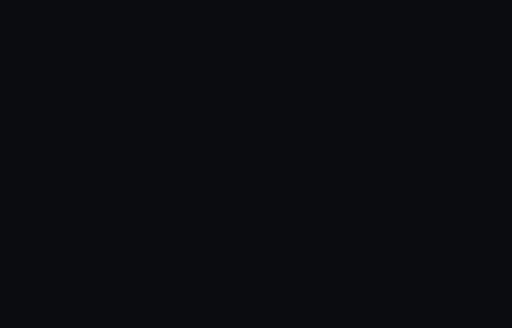
t = 0.00 s
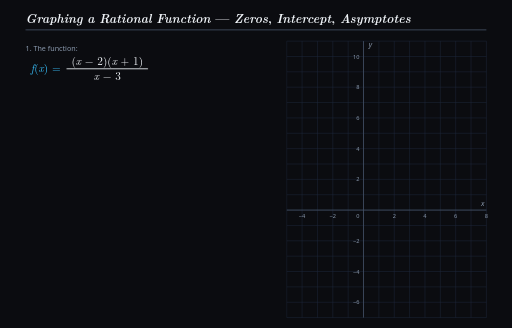
t = 2.30 s
t = 4.10 s: frame unchanged from t = 2.30 s, image omitted
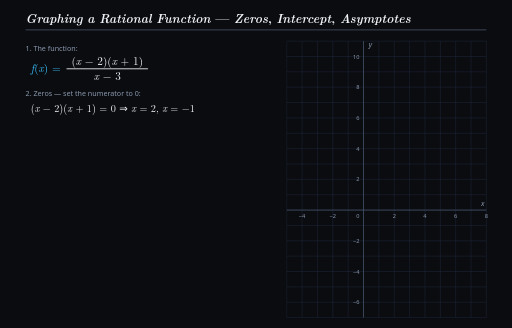
t = 6.00 s
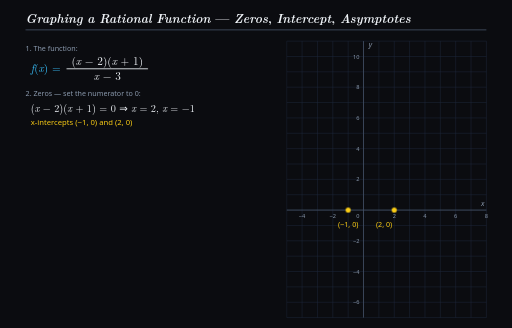
t = 7.95 s
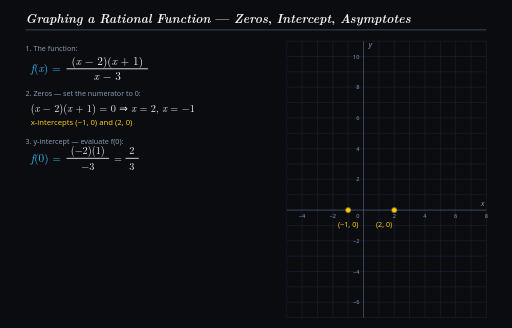
t = 10.00 s

The animated SVG that drew these frames (rendered in a browser with its animation timeline set to each time). Animation: 22 CSS @keyframes rules; frames cover the first 10.00 s.

<svg xmlns="http://www.w3.org/2000/svg" viewBox="0 0 1000 640" width="1000" height="640" style="background-color:#0b0c10;font-family:'Latin Modern Roman','CMU Serif','Times New Roman',Times,serif">
<title>Graphing a Rational Function — Zeros, Intercept, Asymptotes</title>
<style>
.bg{fill:#0b0c10}.tm{fill:#f0f4f8}.ts{fill:#8a99ad;font-family:system-ui,sans-serif}.cy{fill:#38bdf8}.ye{fill:#facc15}.rd{fill:#ff4d4d}.gr{fill:#4cf26d}.pu{fill:#c678dd}
.axis{stroke:#475569;stroke-width:1.5}.grid{stroke:#1e293b;stroke-width:1}.asy-g{stroke:#4cf26d;stroke-width:2;stroke-dasharray:8 6}.asy-r{stroke:#ff4d4d;stroke-width:2;stroke-dasharray:8 6}
/* timeline: 30 s, plays ONCE (forwards) and holds on the final graph; opacity-only keyframes + dashoffset draw-on for the curve */
.title{opacity:0;animation:k_title 30s linear forwards}@keyframes k_title{0%{opacity:0}0.997%{opacity:0}2.333%{opacity:1}100%{opacity:1}}
.s1{opacity:0;animation:k_s1 30s linear forwards}@keyframes k_s1{0%{opacity:0}3.330%{opacity:0}4.667%{opacity:1}100%{opacity:1}}
.s2{opacity:0;animation:k_s2 30s linear forwards}@keyframes k_s2{0%{opacity:0}16.663%{opacity:0}18.000%{opacity:1}100%{opacity:1}}
.s2b{opacity:0;animation:k_s2b 30s linear forwards}@keyframes k_s2b{0%{opacity:0}19.997%{opacity:0}21.333%{opacity:1}100%{opacity:1}}
.s3{opacity:0;animation:k_s3 30s linear forwards}@keyframes k_s3{0%{opacity:0}31.663%{opacity:0}33.000%{opacity:1}100%{opacity:1}}
.s3b{opacity:0;animation:k_s3b 30s linear forwards}@keyframes k_s3b{0%{opacity:0}34.997%{opacity:0}36.333%{opacity:1}100%{opacity:1}}
.s4{opacity:0;animation:k_s4 30s linear forwards}@keyframes k_s4{0%{opacity:0}46.663%{opacity:0}48.000%{opacity:1}100%{opacity:1}}
.s4b{opacity:0;animation:k_s4b 30s linear forwards}@keyframes k_s4b{0%{opacity:0}53.330%{opacity:0}54.667%{opacity:1}100%{opacity:1}}
.s4c{opacity:0;animation:k_s4c 30s linear forwards}@keyframes k_s4c{0%{opacity:0}56.663%{opacity:0}58.000%{opacity:1}100%{opacity:1}}
.s5{opacity:0;animation:k_s5 30s linear forwards}@keyframes k_s5{0%{opacity:0}66.663%{opacity:0}68.000%{opacity:1}100%{opacity:1}}
.s5b{opacity:0;animation:k_s5b 30s linear forwards}@keyframes k_s5b{0%{opacity:0}69.997%{opacity:0}71.333%{opacity:1}100%{opacity:1}}
.s6{opacity:0;animation:k_s6 30s linear forwards}@keyframes k_s6{0%{opacity:0}78.330%{opacity:0}79.667%{opacity:1}100%{opacity:1}}
.axes{opacity:0;animation:k_axes 30s linear forwards}@keyframes k_axes{0%{opacity:0}0.997%{opacity:0}2.333%{opacity:1}100%{opacity:1}}
.sa{opacity:0;animation:k_sa 30s linear forwards}@keyframes k_sa{0%{opacity:0}56.663%{opacity:0}58.000%{opacity:1}100%{opacity:1}}
.sa-l{opacity:0;animation:k_sa_l 30s linear forwards}@keyframes k_sa_l{0%{opacity:0}58.330%{opacity:0}59.667%{opacity:1}100%{opacity:1}}
.va{opacity:0;animation:k_va 30s linear forwards}@keyframes k_va{0%{opacity:0}69.997%{opacity:0}71.333%{opacity:1}100%{opacity:1}}
.va-l{opacity:0;animation:k_va_l 30s linear forwards}@keyframes k_va_l{0%{opacity:0}71.663%{opacity:0}73.000%{opacity:1}100%{opacity:1}}
.p1{opacity:0;animation:k_p1 30s linear forwards}@keyframes k_p1{0%{opacity:0}19.997%{opacity:0}21.333%{opacity:1}100%{opacity:1}}
.p2{opacity:0;animation:k_p2 30s linear forwards}@keyframes k_p2{0%{opacity:0}19.997%{opacity:0}21.333%{opacity:1}100%{opacity:1}}
.p3{opacity:0;animation:k_p3 30s linear forwards}@keyframes k_p3{0%{opacity:0}34.997%{opacity:0}36.333%{opacity:1}100%{opacity:1}}
.cL.draw{animation:k_cL_draw 30s linear forwards}@keyframes k_cL_draw{0%,80.000%{stroke-dashoffset:487}86.667%,100%{stroke-dashoffset:0}}
.cR.draw{animation:k_cR_draw 30s linear forwards}@keyframes k_cR_draw{0%,87.333%{stroke-dashoffset:185}92.333%,100%{stroke-dashoffset:0}}
</style>
<rect width="1000" height="640" class="bg"/>
<text class="tm title" x="50" y="44" font-size="24" font-weight="bold" ><tspan font-style="italic">Graphing</tspan> <tspan font-style="italic">a</tspan> <tspan font-style="italic">Rational</tspan> <tspan font-style="italic">Function</tspan> — <tspan font-style="italic">Zeros</tspan>, <tspan font-style="italic">Intercept</tspan>, <tspan font-style="italic">Asymptotes</tspan></text>
<line class="title axis" x1="50" y1="58" x2="950" y2="58"/>
<text class="ts s1" x="50" y="100" font-size="14" font-family="system-ui,sans-serif" >1. The function:</text>
<text class="cy s1" x="60" y="141" font-size="22" ><tspan font-style="italic">f</tspan>(<tspan font-style="italic">x</tspan>) =</text>
<text class="tm s1" x="209.5" y="126" font-size="22" text-anchor="middle" >(<tspan font-style="italic">x</tspan> − 2)(<tspan font-style="italic">x</tspan> + 1)</text>
<text class="tm s1" x="209.5" y="156" font-size="22" text-anchor="middle" ><tspan font-style="italic">x</tspan> − 3</text>
<line class="tm s1" x1="130" y1="134" x2="289" y2="134" stroke="#f0f4f8" stroke-width="1.6"/>
<text class="ts s2" x="50" y="188" font-size="14" font-family="system-ui,sans-serif" >2. Zeros — set the numerator to 0:</text>
<text class="tm s2" x="60" y="218" font-size="20" >(<tspan font-style="italic">x</tspan> − 2)(<tspan font-style="italic">x</tspan> + 1) = 0   ⇒   <tspan font-style="italic">x</tspan> = 2,   <tspan font-style="italic">x</tspan> = −1</text>
<text class="ye s2b" x="60" y="244" font-size="15" font-family="system-ui,sans-serif" >x-intercepts  (−1, 0)  and  (2, 0)</text>
<text class="ts s3" x="50" y="280" font-size="14" font-family="system-ui,sans-serif" >3. y-intercept — evaluate f(0):</text>
<text class="cy s3" x="60" y="316" font-size="22" ><tspan font-style="italic">f</tspan>(0) =</text>
<text class="tm s3" x="171.34375" y="301" font-size="20" text-anchor="middle" >(−2)(1)</text>
<text class="tm s3" x="171.34375" y="331" font-size="20" text-anchor="middle" >−3</text>
<line class="tm s3" x1="130" y1="309" x2="213" y2="309" stroke="#f0f4f8" stroke-width="1.6"/>
<text class="tm s3" x="222.6875" y="316" font-size="20" >=</text>
<text class="tm s3" x="257.6875" y="301" font-size="20" text-anchor="middle" >2</text>
<text class="tm s3" x="257.6875" y="331" font-size="20" text-anchor="middle" >3</text>
<line class="tm s3" x1="245" y1="309" x2="271" y2="309" stroke="#f0f4f8" stroke-width="1.6"/>
<text class="pu s3b" x="60" y="356" font-size="15" font-family="system-ui,sans-serif" >y-intercept  (0, 2/3)</text>
<text class="ts s4" x="50" y="388" font-size="14" font-family="system-ui,sans-serif" >4. Divide the numerator by the denominator (degree 2 ÷ degree 1):</text>
<text class="cy s4" x="60" y="424" font-size="22" ><tspan font-style="italic">f</tspan>(<tspan font-style="italic">x</tspan>) =</text>
<text class="tm s4" x="130" y="424" font-size="22" >(<tspan font-style="italic">x</tspan> + 2)</text>
<text class="tm s4" x="213.5" y="424" font-size="22" >+</text>
<text class="ye s4" x="270.21875" y="409" font-size="20" text-anchor="middle" >4</text>
<text class="ye s4" x="270.21875" y="439" font-size="20" text-anchor="middle" ><tspan font-style="italic">x</tspan> − 3</text>
<line class="ye s4" x1="238" y1="417" x2="303" y2="417" stroke="#facc15" stroke-width="1.6"/>
<text class="ts s4b" x="50" y="462" font-size="14" font-family="system-ui,sans-serif" >as x → ±∞ the remainder 4/(x − 3) → 0, so f(x) ≈ x + 2</text>
<text class="gr s4c" x="60" y="486" font-size="15" font-family="system-ui,sans-serif" >slant asymptote  y = x + 2</text>
<text class="ts s5" x="50" y="518" font-size="14" font-family="system-ui,sans-serif" >5. Denominator zero — no factor cancels it:</text>
<text class="tm s5" x="60" y="546" font-size="20" ><tspan font-style="italic">x</tspan> − 3 = 0   ⇒   <tspan font-style="italic">x</tspan> = 3</text>
<text class="rd s5b" x="60" y="570" font-size="15" font-family="system-ui,sans-serif" >vertical asymptote  x = 3</text>
<text class="ts s6" x="50" y="604" font-size="14" font-family="system-ui,sans-serif" >6. Draw f through the three points, hugging both asymptotes.</text>
<defs><clipPath id="plot"><rect x="-150" y="-330" width="390" height="540"/></clipPath></defs>
<g transform="translate(710,410)">
<g class="axes">
<line class="grid" x1="-150" y1="-330" x2="-150" y2="210"/>
<line class="grid" x1="-120" y1="-330" x2="-120" y2="210"/>
<line class="grid" x1="-90" y1="-330" x2="-90" y2="210"/>
<line class="grid" x1="-60" y1="-330" x2="-60" y2="210"/>
<line class="grid" x1="-30" y1="-330" x2="-30" y2="210"/>
<line class="grid" x1="0" y1="-330" x2="0" y2="210"/>
<line class="grid" x1="30" y1="-330" x2="30" y2="210"/>
<line class="grid" x1="60" y1="-330" x2="60" y2="210"/>
<line class="grid" x1="90" y1="-330" x2="90" y2="210"/>
<line class="grid" x1="120" y1="-330" x2="120" y2="210"/>
<line class="grid" x1="150" y1="-330" x2="150" y2="210"/>
<line class="grid" x1="180" y1="-330" x2="180" y2="210"/>
<line class="grid" x1="210" y1="-330" x2="210" y2="210"/>
<line class="grid" x1="240" y1="-330" x2="240" y2="210"/>
<line class="grid" x1="-150" y1="210" x2="240" y2="210"/>
<line class="grid" x1="-150" y1="180" x2="240" y2="180"/>
<line class="grid" x1="-150" y1="150" x2="240" y2="150"/>
<line class="grid" x1="-150" y1="120" x2="240" y2="120"/>
<line class="grid" x1="-150" y1="90" x2="240" y2="90"/>
<line class="grid" x1="-150" y1="60" x2="240" y2="60"/>
<line class="grid" x1="-150" y1="30" x2="240" y2="30"/>
<line class="grid" x1="-150" y1="0" x2="240" y2="0"/>
<line class="grid" x1="-150" y1="-30" x2="240" y2="-30"/>
<line class="grid" x1="-150" y1="-60" x2="240" y2="-60"/>
<line class="grid" x1="-150" y1="-90" x2="240" y2="-90"/>
<line class="grid" x1="-150" y1="-120" x2="240" y2="-120"/>
<line class="grid" x1="-150" y1="-150" x2="240" y2="-150"/>
<line class="grid" x1="-150" y1="-180" x2="240" y2="-180"/>
<line class="grid" x1="-150" y1="-210" x2="240" y2="-210"/>
<line class="grid" x1="-150" y1="-240" x2="240" y2="-240"/>
<line class="grid" x1="-150" y1="-270" x2="240" y2="-270"/>
<line class="grid" x1="-150" y1="-300" x2="240" y2="-300"/>
<line class="grid" x1="-150" y1="-330" x2="240" y2="-330"/>
<line class="axis" x1="-150" y1="0" x2="240" y2="0"/><line class="axis" x1="0" y1="-330" x2="0" y2="210"/>
<text class="ts" x="-120" y="16" font-size="11" font-family="system-ui,sans-serif" text-anchor="middle" >−4</text>
<text class="ts" x="-60" y="16" font-size="11" font-family="system-ui,sans-serif" text-anchor="middle" >−2</text>
<text class="ts" x="60" y="16" font-size="11" font-family="system-ui,sans-serif" text-anchor="middle" >2</text>
<text class="ts" x="120" y="16" font-size="11" font-family="system-ui,sans-serif" text-anchor="middle" >4</text>
<text class="ts" x="180" y="16" font-size="11" font-family="system-ui,sans-serif" text-anchor="middle" >6</text>
<text class="ts" x="240" y="16" font-size="11" font-family="system-ui,sans-serif" text-anchor="middle" >8</text>
<text class="ts" x="-8" y="184" font-size="11" font-family="system-ui,sans-serif" text-anchor="end" >−6</text>
<text class="ts" x="-8" y="124" font-size="11" font-family="system-ui,sans-serif" text-anchor="end" >−4</text>
<text class="ts" x="-8" y="64" font-size="11" font-family="system-ui,sans-serif" text-anchor="end" >−2</text>
<text class="ts" x="-8" y="-56" font-size="11" font-family="system-ui,sans-serif" text-anchor="end" >2</text>
<text class="ts" x="-8" y="-116" font-size="11" font-family="system-ui,sans-serif" text-anchor="end" >4</text>
<text class="ts" x="-8" y="-176" font-size="11" font-family="system-ui,sans-serif" text-anchor="end" >6</text>
<text class="ts" x="-8" y="-236" font-size="11" font-family="system-ui,sans-serif" text-anchor="end" >8</text>
<text class="ts" x="-8" y="-296" font-size="11" font-family="system-ui,sans-serif" text-anchor="end" >10</text>
<text class="ts" x="-8" y="16" font-size="11" font-family="system-ui,sans-serif" text-anchor="end" >0</text>
<text class="ts" x="236" y="-8" font-size="14" text-anchor="end" ><tspan font-style="italic">x</tspan></text>
<text class="ts" x="10" y="-318" font-size="14" ><tspan font-style="italic">y</tspan></text>
</g>
<g class="sa" clip-path="url(#plot)">
<line class="asy-g" x1="-150" y1="90" x2="240" y2="-300"/></g>
<text class="gr sa-l" x="168" y="-196" font-size="15" ><tspan font-style="italic">y</tspan> = <tspan font-style="italic">x</tspan> + 2</text>
<g class="va">
<line class="asy-r" x1="90" y1="-330" x2="90" y2="210"/></g>
<text class="rd va-l" x="84" y="-316" font-size="15" text-anchor="end" ><tspan font-style="italic">x</tspan> = 3</text>
<g clip-path="url(#plot)">
<polyline class="cL draw" points="-150.0,105.0 -148.1,103.2 -146.1,101.4 -144.2,99.6 -142.3,97.8 -140.3,96.0 -138.4,94.2 -136.5,92.4 -134.6,90.6 -132.6,88.8 -130.7,87.0 -128.8,85.2 -126.8,83.4 -124.9,81.7 -123.0,79.9 -121.0,78.1 -119.1,76.3 -117.2,74.6 -115.3,72.8 -113.3,71.0 -111.4,69.3 -109.5,67.5 -107.5,65.8 -105.6,64.0 -103.7,62.3 -101.7,60.5 -99.8,58.8 -97.9,57.0 -96.0,55.3 -94.0,53.6 -92.1,51.9 -90.2,50.1 -88.2,48.4 -86.3,46.7 -84.4,45.0 -82.4,43.3 -80.5,41.6 -78.6,39.9 -76.6,38.3 -74.7,36.6 -72.8,34.9 -70.9,33.2 -68.9,31.6 -67.0,29.9 -65.1,28.3 -63.1,26.6 -61.2,25.0 -59.3,23.4 -57.3,21.8 -55.4,20.2 -53.5,18.6 -51.6,17.0 -49.6,15.4 -47.7,13.8 -45.8,12.3 -43.8,10.7 -41.9,9.2 -40.0,7.7 -38.0,6.2 -36.1,4.7 -34.2,3.2 -32.3,1.7 -30.3,0.2 -28.4,-1.2 -26.5,-2.6 -24.5,-4.0 -22.6,-5.4 -20.7,-6.8 -18.7,-8.2 -16.8,-9.5 -14.9,-10.8 -12.9,-12.1 -11.0,-13.3 -9.1,-14.6 -7.2,-15.8 -5.2,-17.0 -3.3,-18.1 -1.4,-19.2 0.6,-20.3 2.5,-21.4 4.4,-22.4 6.4,-23.3 8.3,-24.2 10.2,-25.1 12.1,-25.9 14.1,-26.7 16.0,-27.4 17.9,-28.0 19.9,-28.5 21.8,-29.0 23.7,-29.4 25.7,-29.7 27.6,-29.9 29.5,-30.0 31.4,-30.0 33.4,-29.8 35.3,-29.5 37.2,-29.0 39.2,-28.3 41.1,-27.5 43.0,-26.4 45.0,-25.0 46.9,-23.4 48.8,-21.4 50.8,-19.0 52.7,-16.2 54.6,-12.9 56.5,-8.9 58.5,-4.3 60.4,1.2 62.3,7.8 64.3,15.6 66.2,25.0 68.1,36.4 70.1,50.4 72.0,67.8 73.9,89.9 75.8,118.5 77.8,156.7 79.7,210.0" fill="none" stroke="#38bdf8" stroke-width="3" stroke-linecap="round" stroke-dasharray="487" stroke-dashoffset="487"/>
<polyline class="cR draw" points="112.9,-330.0 114.0,-324.1 115.1,-318.7 116.1,-313.9 117.2,-309.6 118.3,-305.7 119.3,-302.1 120.4,-298.8 121.5,-295.9 122.5,-293.2 123.6,-290.7 124.7,-288.5 125.7,-286.5 126.8,-284.6 127.9,-282.9 128.9,-281.4 130.0,-280.0 131.1,-278.7 132.1,-277.6 133.2,-276.5 134.3,-275.6 135.3,-274.7 136.4,-274.0 137.5,-273.3 138.5,-272.7 139.6,-272.2 140.7,-271.7 141.8,-271.3 142.8,-271.0 143.9,-270.7 145.0,-270.5 146.0,-270.3 147.1,-270.1 148.2,-270.1 149.2,-270.0 150.3,-270.0 151.4,-270.0 152.4,-270.1 153.5,-270.2 154.6,-270.3 155.6,-270.5 156.7,-270.7 157.8,-270.9 158.8,-271.1 159.9,-271.4 161.0,-271.7 162.0,-272.0 163.1,-272.4 164.2,-272.7 165.2,-273.1 166.3,-273.5 167.4,-273.9 168.4,-274.3 169.5,-274.8 170.6,-275.3 171.7,-275.7 172.7,-276.2 173.8,-276.8 174.9,-277.3 175.9,-277.8 177.0,-278.4 178.1,-278.9 179.1,-279.5 180.2,-280.1 181.3,-280.7 182.3,-281.3 183.4,-281.9 184.5,-282.6 185.5,-283.2 186.6,-283.9 187.7,-284.5 188.7,-285.2 189.8,-285.9 190.9,-286.6 191.9,-287.3 193.0,-288.0 194.1,-288.7 195.1,-289.4 196.2,-290.1 197.3,-290.8 198.4,-291.6 199.4,-292.3 200.5,-293.1 201.6,-293.8 202.6,-294.6 203.7,-295.4 204.8,-296.1 205.8,-296.9 206.9,-297.7 208.0,-298.5 209.0,-299.3 210.1,-300.1 211.2,-300.9 212.2,-301.7 213.3,-302.5 214.4,-303.3 215.4,-304.1 216.5,-305.0 217.6,-305.8 218.6,-306.6 219.7,-307.5 220.8,-308.3 221.8,-309.2 222.9,-310.0 224.0,-310.9 225.0,-311.7 226.1,-312.6 227.2,-313.4 228.3,-314.3 229.3,-315.2 230.4,-316.0 231.5,-316.9 232.5,-317.8 233.6,-318.7 234.7,-319.5 235.7,-320.4 236.8,-321.3 237.9,-322.2 238.9,-323.1 240.0,-324.0" fill="none" stroke="#38bdf8" stroke-width="3" stroke-linecap="round" stroke-dasharray="185" stroke-dashoffset="185"/>
</g>
<circle class="p1" cx="-30.0" cy="0.0" r="5" fill="#facc15"/>
<text class="ye p1" x="-30" y="34" font-size="14" font-family="system-ui,sans-serif" text-anchor="middle" >(−1, 0)</text>
<circle class="p2" cx="60.0" cy="0.0" r="5" fill="#facc15"/>
<text class="ye p2" x="56" y="34" font-size="14" font-family="system-ui,sans-serif" text-anchor="end" >(2, 0)</text>
<circle class="p3" cx="0.0" cy="-20.0" r="5" fill="#c678dd"/>
<text class="pu p3" x="8" y="-40" font-size="14" font-family="system-ui,sans-serif" >(0, 2/3)</text>
</g>
</svg>
